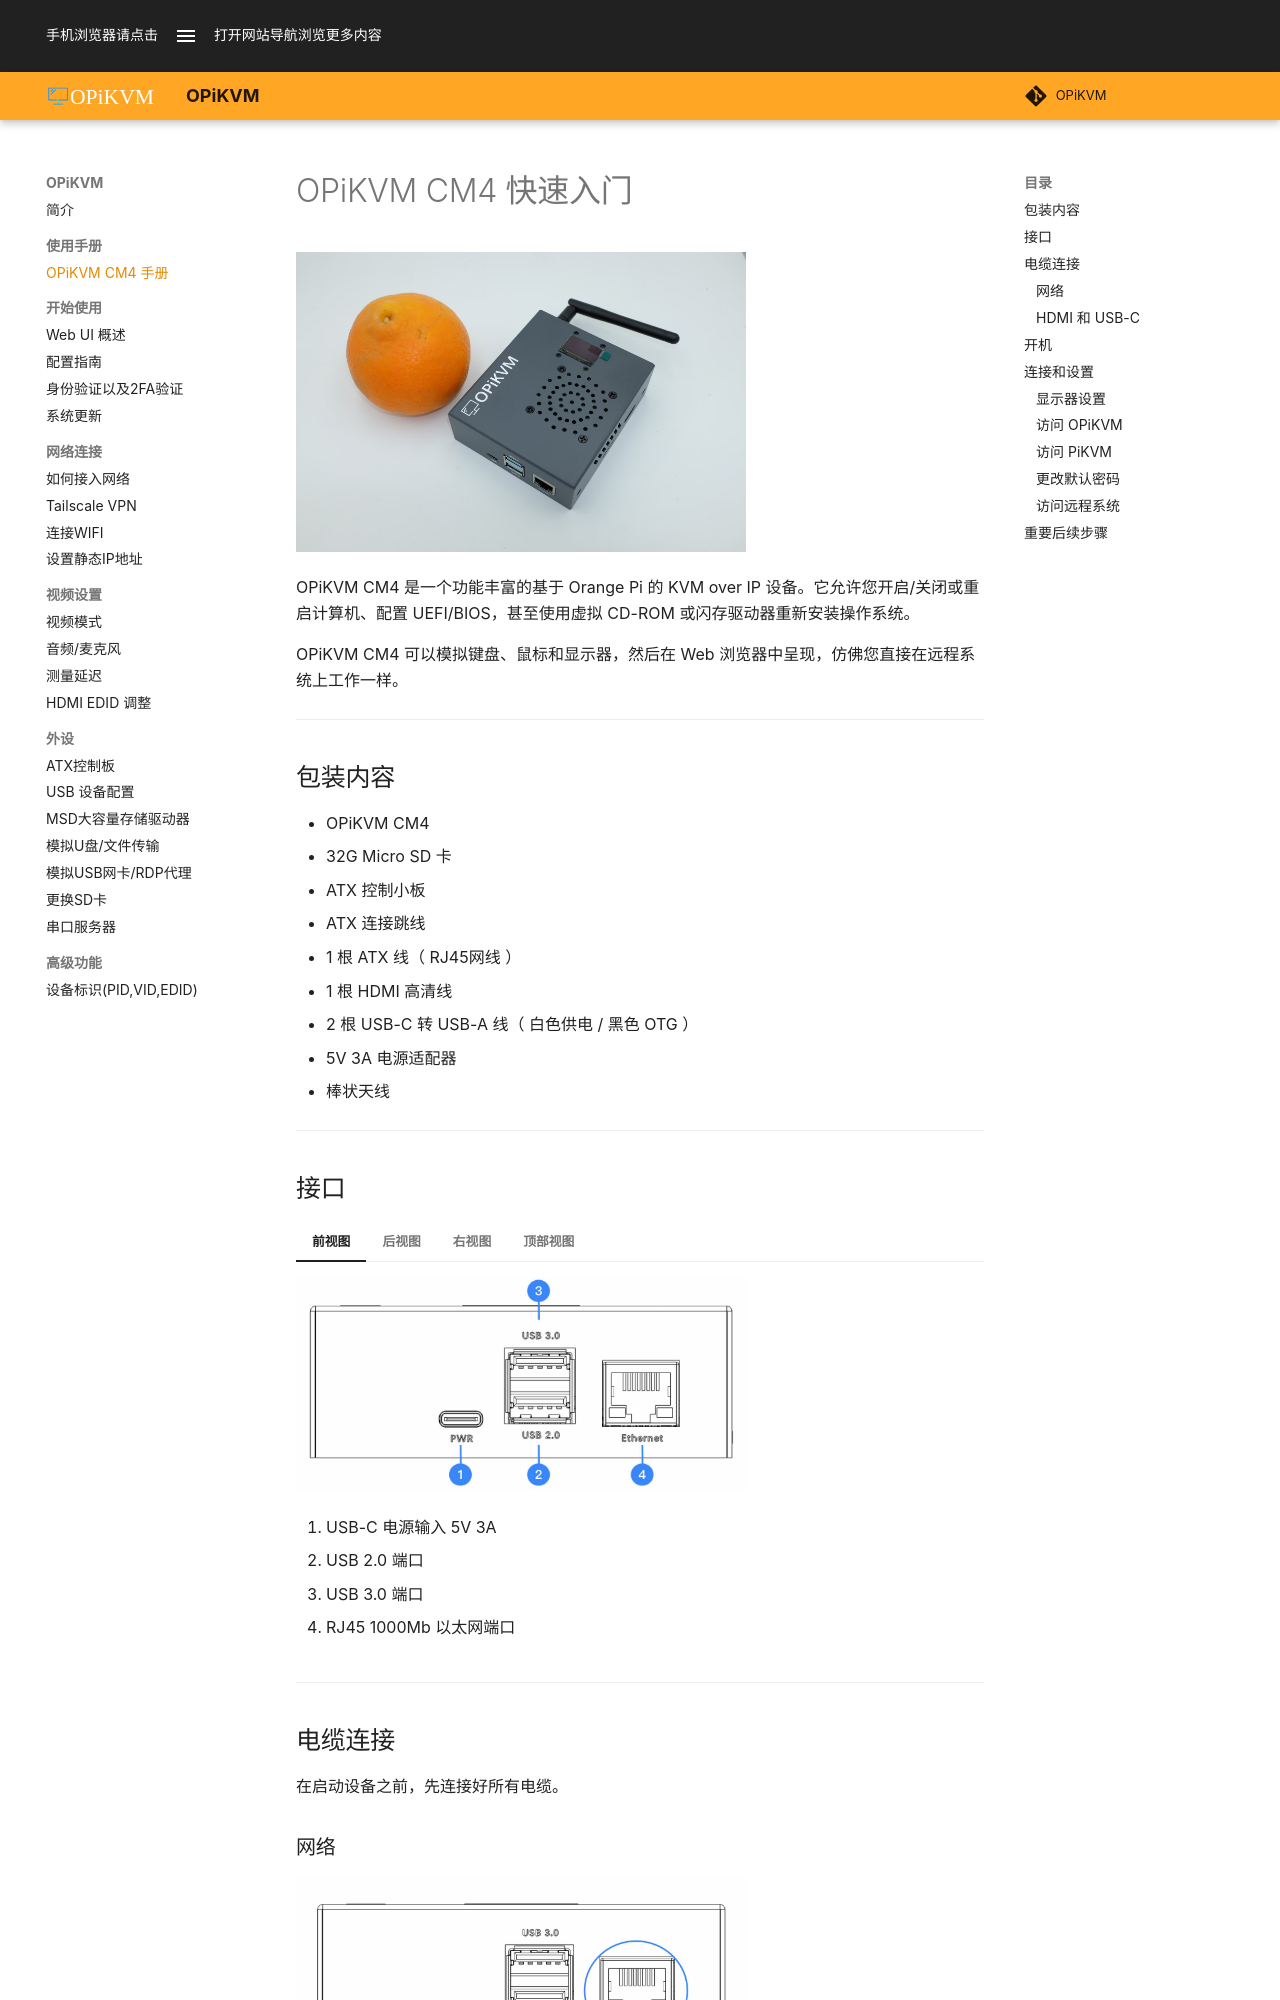

repository: OPiKVM/opikvm · page: CM4/index.html · generator: mkdocs

# OPiKVM CM4 快速入门

![cm4](img/orange.jpg){ width="450px" }

OPiKVM CM4 是一个功能丰富的基于 Orange Pi 的 KVM over IP 设备。它允许您开启/关闭或重启计算机、配置 UEFI/BIOS，甚至使用虚拟 CD-ROM 或闪存驱动器重新安装操作系统。

OPiKVM CM4 可以模拟键盘、鼠标和显示器，然后在 Web 浏览器中呈现，仿佛您直接在远程系统上工作一样。

-----

## 包装内容

- OPiKVM CM4
- 32G Micro SD 卡
- ATX 控制小板
- ATX 连接跳线
- 1 根 ATX 线（ RJ45网线 ）
- 1 根 HDMI 高清线
- 2 根 USB-C 转 USB-A 线（ 白色供电 / 黑色 OTG ）
- 5V 3A 电源适配器
- 棒状天线

-----

## 接口

=== "前视图"

    ![CM4 Front](img/cm4/cm4-front.jpg){ width="450px" }

    1. USB-C 电源输入 5V 3A
    2. USB 2.0 端口
    3. USB 3.0 端口
    4. RJ45 1000Mb 以太网端口

=== "后视图"

    ![CM4 Rear](img/cm4/cm4-rear.jpg){ width="450px" }

    1. RJ45 ATX 控制端口
    2. HDMI 视频输入端口
    3. USB-C 2.0 OTG 连接器
    4. WI-FI 天线安装底座

=== "右视图"

    ![CM4 Right](img/cm4/cm4-right.jpg){ width="450px" }

    1. Micro SD 卡槽
    2. HDMI 视频输出端口

=== "顶部视图"

    ![CM4 Top](img/cm4/cm4-top.jpg){ width="450px" }

    1. OLED显示屏

-----

## 电缆连接

在启动设备之前，先连接好所有电缆。
